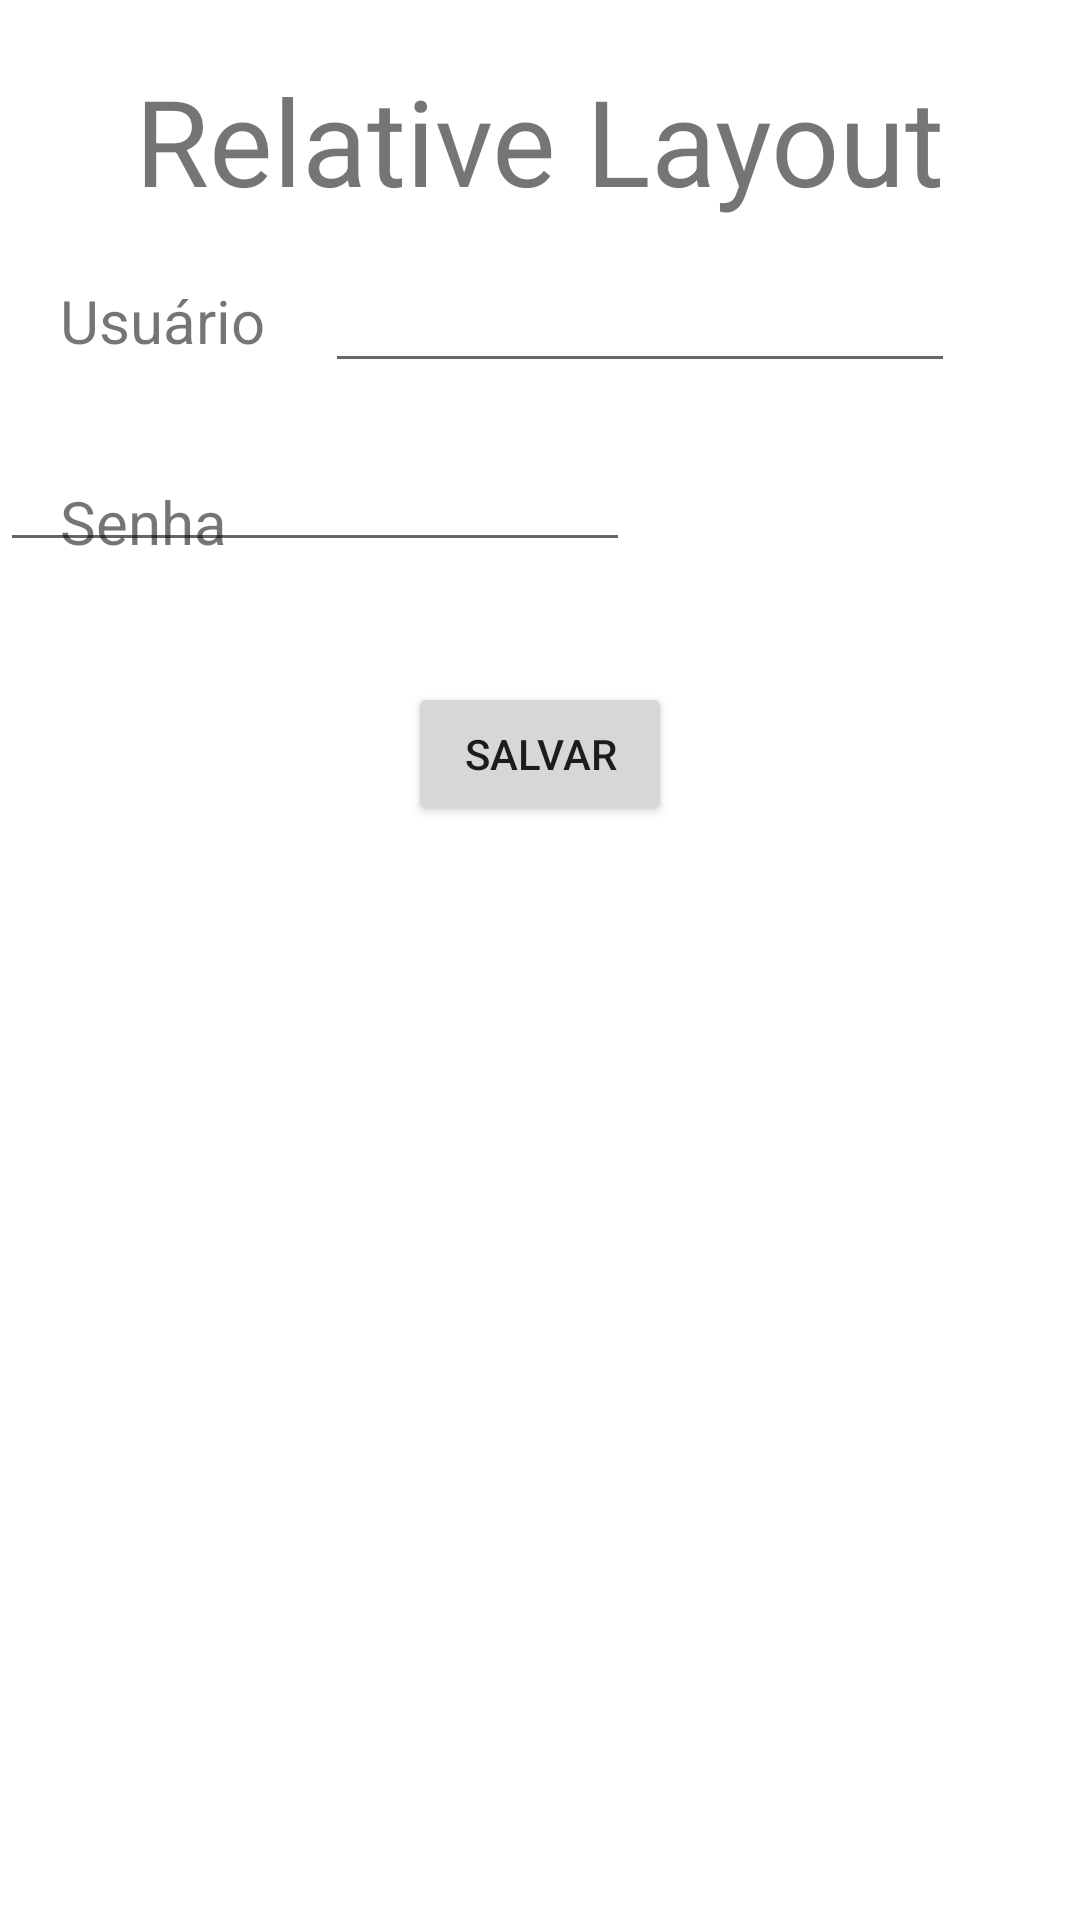

Here is an Android app screen rendered from its layout file. Give the layout XML and the strings, colors and styles it references.
<!-- AndroidManifest.xml: application theme Theme.DR2_TP3 -->
<!-- res/layout/activity_relative_layout.xml -->
<?xml version="1.0" encoding="utf-8"?>
<androidx.constraintlayout.widget.ConstraintLayout xmlns:android="http://schemas.android.com/apk/res/android"
    xmlns:app="http://schemas.android.com/apk/res-auto"
    xmlns:tools="http://schemas.android.com/tools"
    android:layout_width="match_parent"
    android:layout_height="match_parent"
    tools:context=".Activity_RelativeLayout">

    <TextView
        android:id="@+id/textView9"
        android:layout_width="wrap_content"
        android:layout_height="wrap_content"
        android:layout_marginTop="20dp"
        android:text="Relative Layout"
        android:textSize="40sp"
        app:layout_constraintEnd_toEndOf="parent"
        app:layout_constraintStart_toStartOf="parent"
        app:layout_constraintTop_toTopOf="parent" />

    <TextView
        android:id="@+id/textView10"
        android:layout_width="wrap_content"
        android:layout_height="wrap_content"
        android:layout_marginStart="20dp"
        android:layout_marginTop="20dp"
        android:text="Usuário"
        android:textSize="20sp"
        app:layout_constraintStart_toStartOf="parent"
        app:layout_constraintTop_toBottomOf="@+id/textView9" />

    <EditText
        android:id="@+id/editTextTextPersonName3"
        android:layout_width="wrap_content"
        android:layout_height="wrap_content"
        android:layout_marginStart="20dp"
        android:layout_marginTop="20dp"
        android:ems="10"
        android:inputType="textPersonName"
        app:layout_constraintBottom_toBottomOf="@+id/textView10"
        app:layout_constraintStart_toEndOf="@+id/textView10"
        app:layout_constraintTop_toBottomOf="@+id/textView9"
        tools:ignore="TouchTargetSizeCheck,SpeakableTextPresentCheck" />

    <TextView
        android:id="@+id/textView11"
        android:layout_width="wrap_content"
        android:layout_height="wrap_content"
        android:layout_marginStart="20dp"
        android:layout_marginTop="40dp"
        android:text="Senha"
        android:textSize="20sp"
        app:layout_constraintStart_toStartOf="parent"
        app:layout_constraintTop_toBottomOf="@+id/textView10" />

    <EditText
        android:id="@+id/editTextTextPassword2"
        android:layout_width="wrap_content"
        android:layout_height="wrap_content"
        android:ems="10"
        android:inputType="textPassword"
        app:layout_constraintBottom_toBottomOf="@+id/textView11"
        tools:ignore="SpeakableTextPresentCheck"
        tools:layout_editor_absoluteX="105dp" />

    <Button
        android:id="@+id/button2"
        android:layout_width="wrap_content"
        android:layout_height="wrap_content"
        android:layout_marginTop="40dp"
        android:text="Salvar"
        app:layout_constraintEnd_toEndOf="parent"
        app:layout_constraintStart_toStartOf="parent"
        app:layout_constraintTop_toBottomOf="@+id/editTextTextPassword2" />
</androidx.constraintlayout.widget.ConstraintLayout>
<!-- resources referenced by this layout -->
<resources>
  <style name="Theme.DR2_TP3" parent="Theme.MaterialComponents.DayNight.DarkActionBar">
          
          <item name="colorPrimary">@color/purple_500</item>
          <item name="colorPrimaryVariant">@color/purple_700</item>
          <item name="colorOnPrimary">@color/white</item>
          
          <item name="colorSecondary">@color/teal_200</item>
          <item name="colorSecondaryVariant">@color/teal_700</item>
          <item name="colorOnSecondary">@color/black</item>
          
          <item name="android:statusBarColor" tools:targetApi="l">?attr/colorPrimaryVariant</item>
          
      </style>
  <!-- not gathered from this repository: default colours our renderer supplied (Android Studio template values) -->
  <color name="purple_500">#FF6200EE</color>
  <color name="purple_700">#FF3700B3</color>
  <color name="teal_200">#FF03DAC5</color>
  <color name="teal_700">#FF018786</color>
  <color name="black">#FF000000</color>
  <color name="white">#FFFFFFFF</color>
</resources>
